The GitHub repository WryBin/Apple_sorting contains a labelled image folder "healthy_vs_rot" with 2 categories: healthy, rot. Examples follow, each with its label.

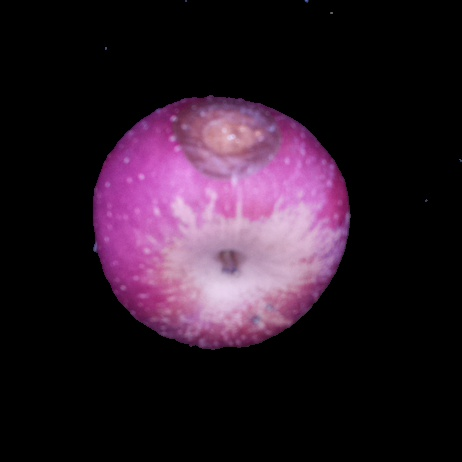
Label: rot

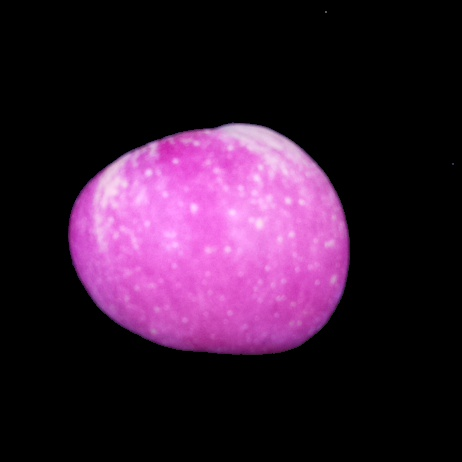
Label: healthy

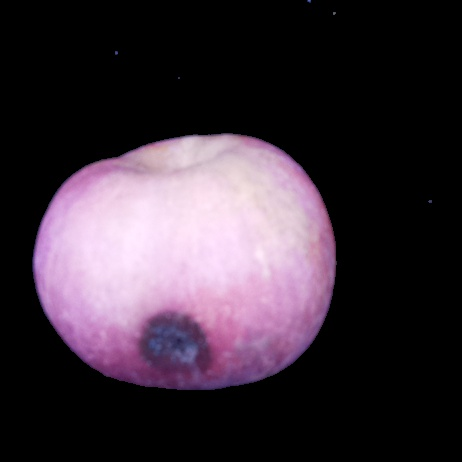
Label: rot

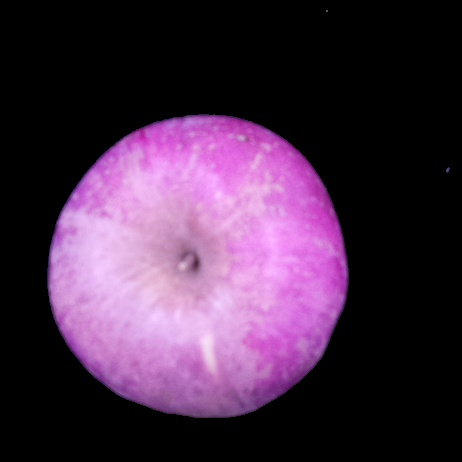
Label: healthy

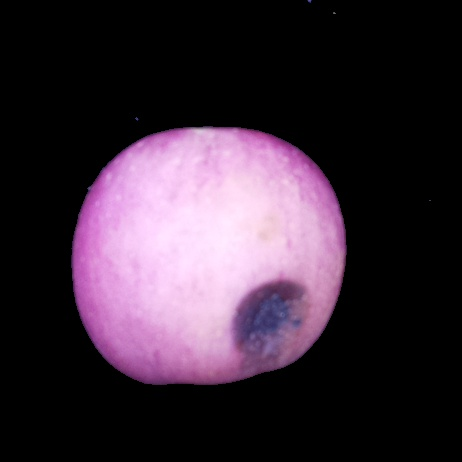
Label: rot

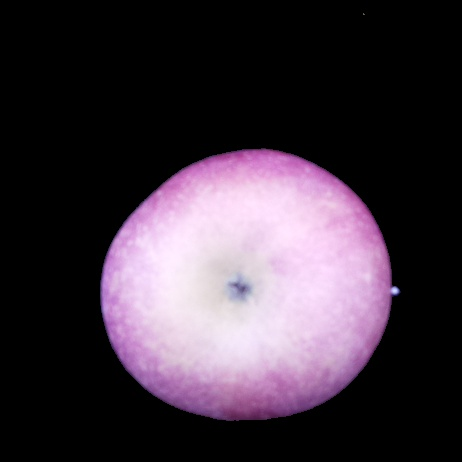
Label: healthy
